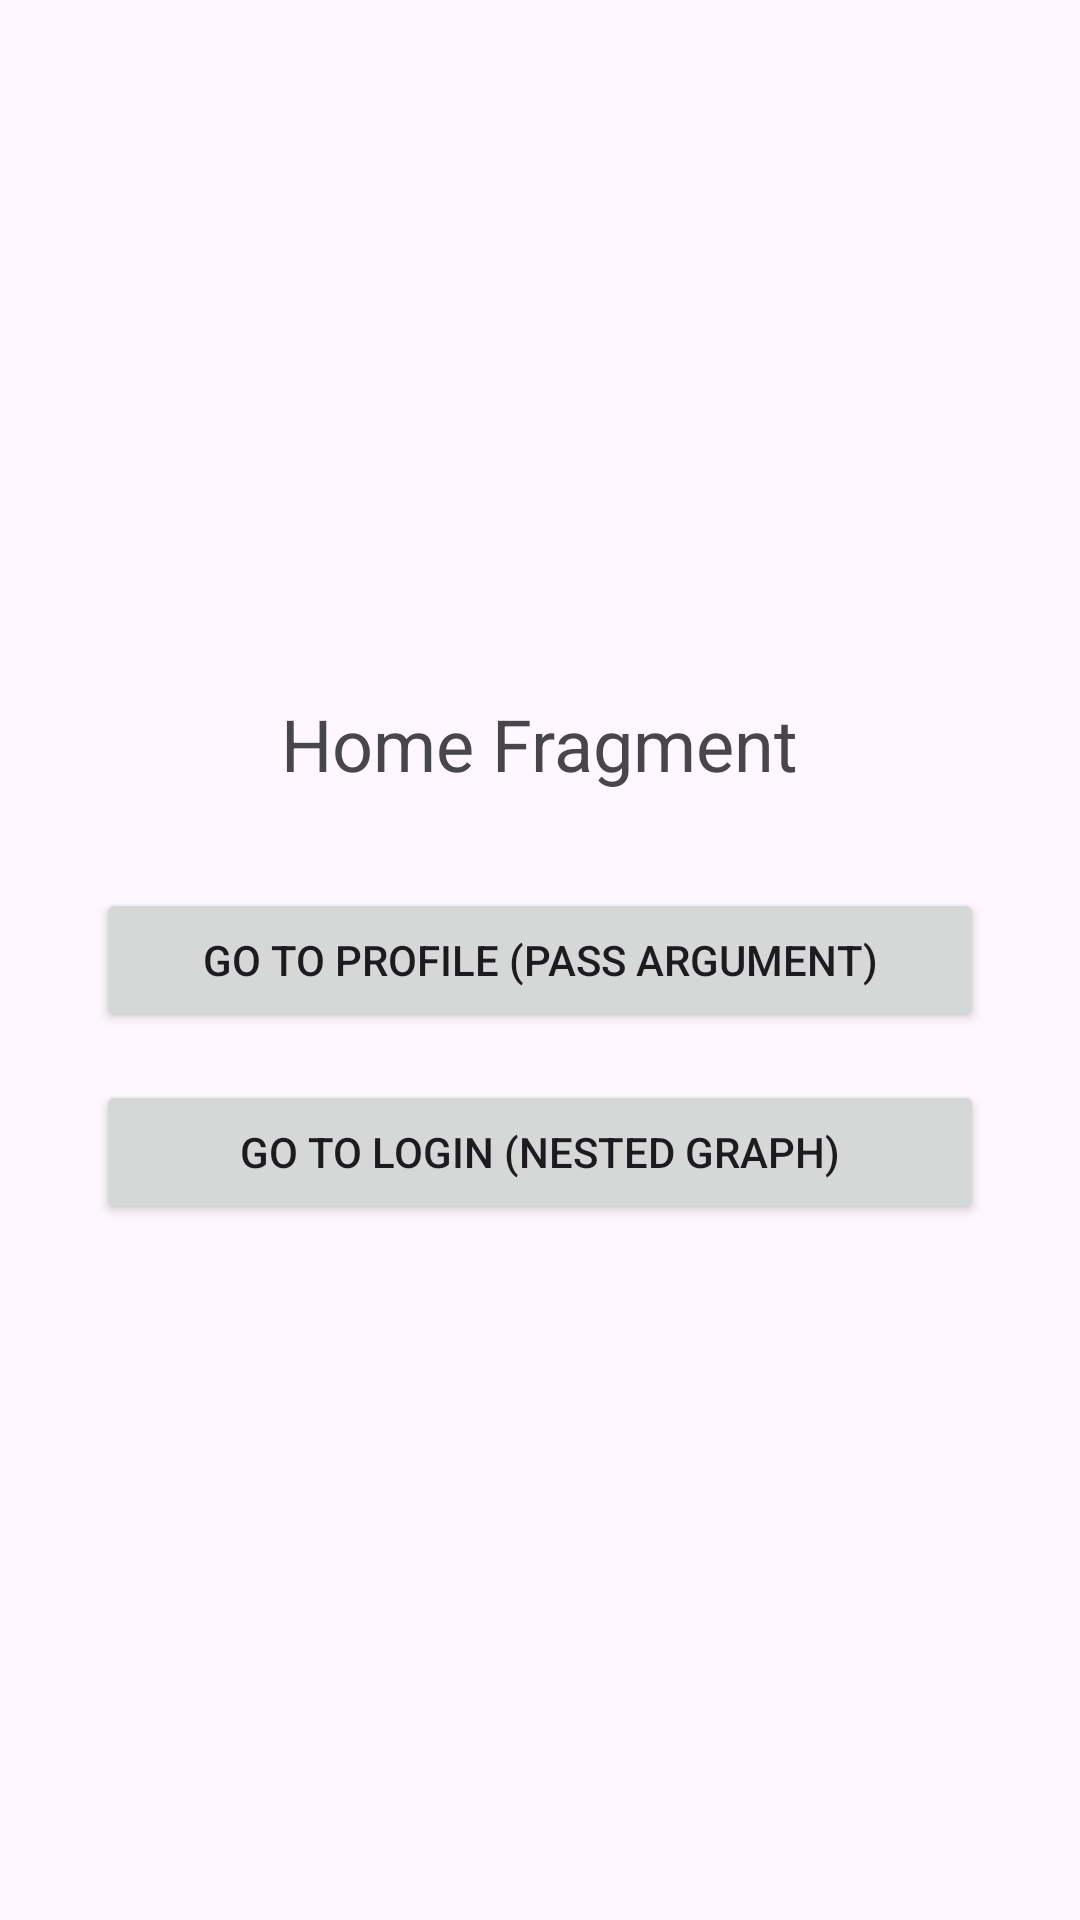

Reconstruct the res/layout file that produces this screen, plus the resources it refers to.
<!-- AndroidManifest.xml: application theme Theme.Projectharish9 -->
<!-- res/layout/fragment_home.xml -->
<?xml version="1.0" encoding="utf-8"?>
<LinearLayout xmlns:android="http://schemas.android.com/apk/res/android"
    android:layout_width="match_parent"
    android:layout_height="match_parent"
    android:orientation="vertical"
    android:gravity="center"
    android:padding="32dp">

    <TextView
        android:layout_width="wrap_content"
        android:layout_height="wrap_content"
        android:text="Home Fragment"
        android:textSize="24sp"
        android:layout_marginBottom="32dp"/>

    <Button
        android:id="@+id/btn_go_profile"
        android:layout_width="match_parent"
        android:layout_height="wrap_content"
        android:text="Go to Profile (Pass Argument)"
        android:layout_marginBottom="16dp"/>

    <Button
        android:id="@+id/btn_go_login"
        android:layout_width="match_parent"
        android:layout_height="wrap_content"
        android:text="Go to Login (Nested Graph)"/>

</LinearLayout>
<!-- resources referenced by this layout -->
<resources>
  <style name="Theme.Projectharish9" parent="Base.Theme.Projectharish9" />
  <style name="Base.Theme.Projectharish9" parent="Theme.Material3.DayNight.NoActionBar">
          
          
      </style>
</resources>
